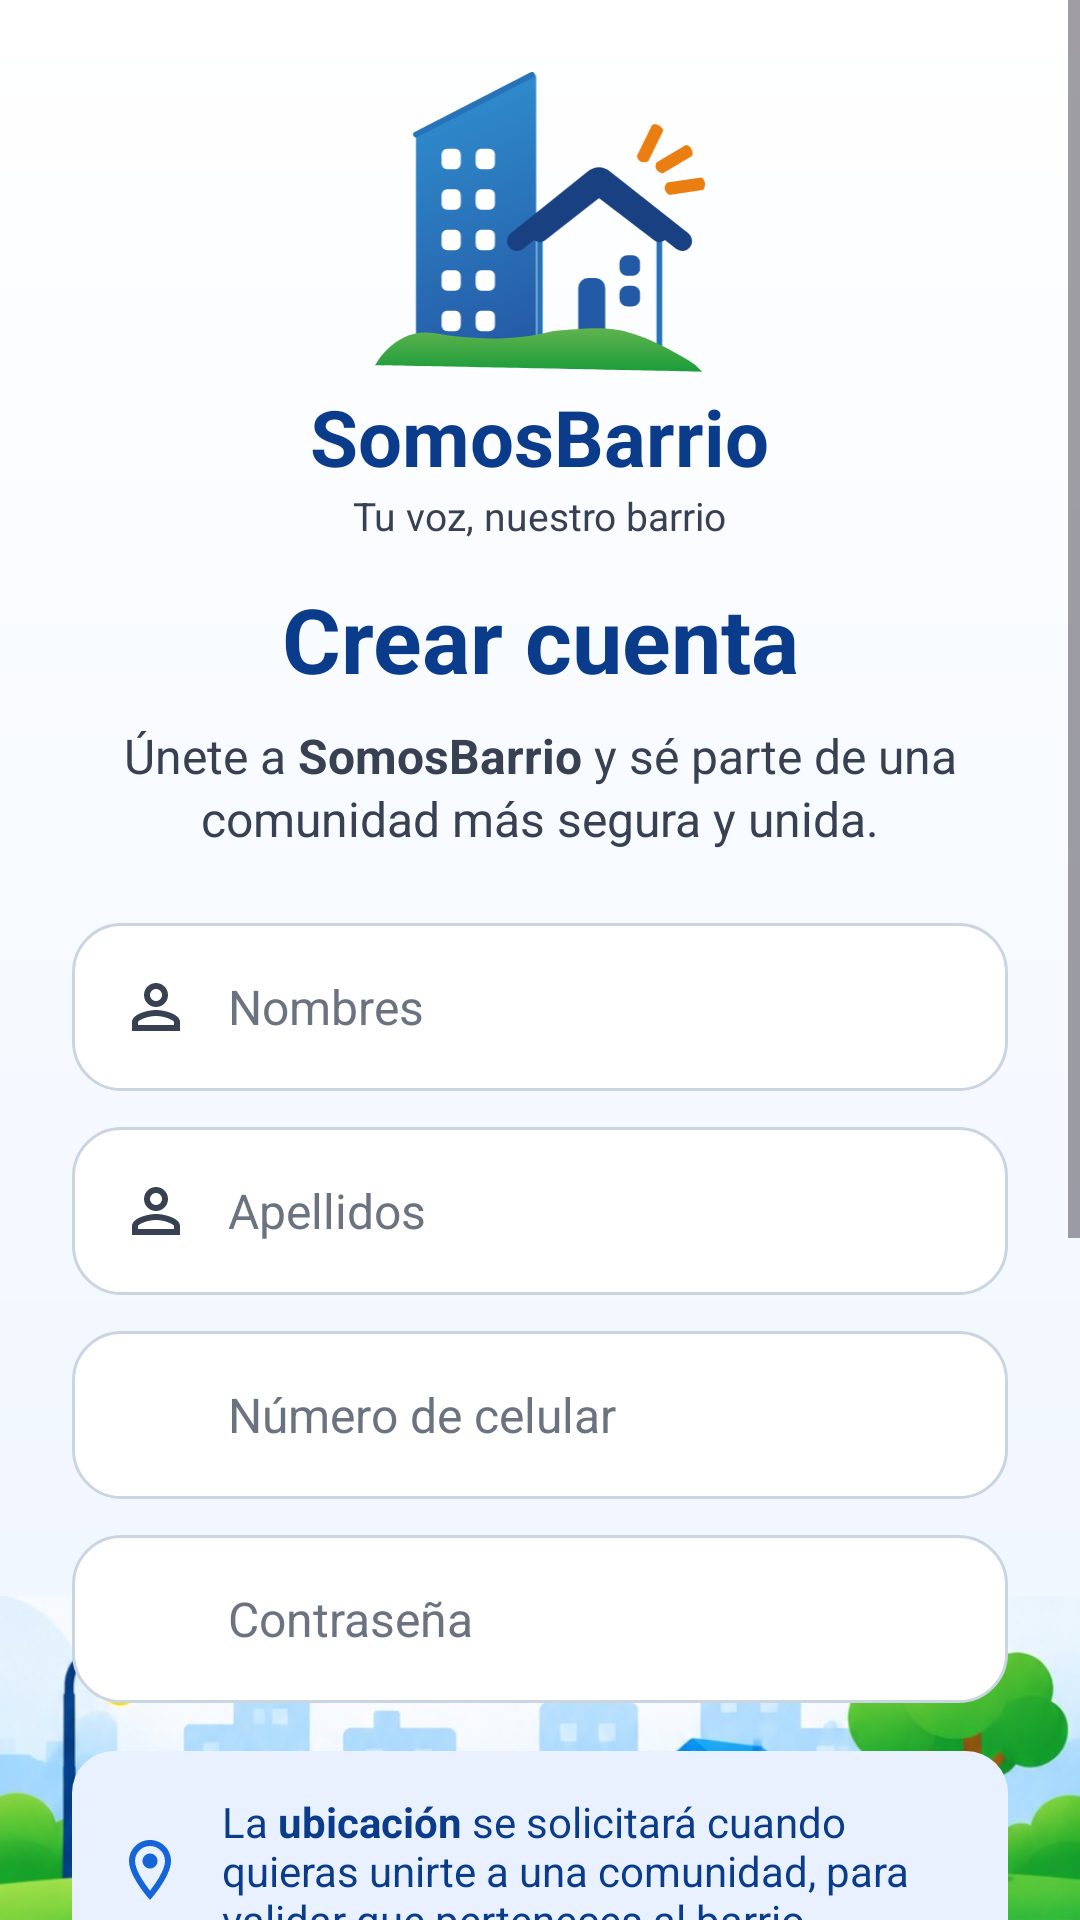

Layout XML and referenced resources for this Android screen:
<!-- AndroidManifest.xml: application theme Theme.SomosBarrio -->
<!-- res/layout/activity_registro_vecino.xml -->
<?xml version="1.0" encoding="utf-8"?>
<FrameLayout xmlns:android="http://schemas.android.com/apk/res/android"
    xmlns:tools="http://schemas.android.com/tools"
    android:layout_width="match_parent"
    android:layout_height="match_parent"
    android:fitsSystemWindows="true"
    android:background="@drawable/bg_app"
    tools:context=".RegistroActivity">

    <ImageView
        android:id="@+id/ivFooter"
        android:layout_width="match_parent"
        android:layout_height="wrap_content"
        android:layout_gravity="bottom"
        android:adjustViewBounds="true"
        android:importantForAccessibility="no"
        android:scaleType="fitEnd"
        android:src="@drawable/sb_ilustracion_barrio" />

    <ScrollView
        android:layout_width="match_parent"
        android:layout_height="match_parent"
        android:fillViewport="true">

        <LinearLayout
            android:layout_width="match_parent"
            android:layout_height="wrap_content"
            android:gravity="center_horizontal"
            android:orientation="vertical"
            android:paddingStart="24dp"
            android:paddingTop="24dp"
            android:paddingEnd="24dp"
            android:paddingBottom="150dp">

            <include
            layout="@layout/include_logo"
            android:layout_width="match_parent"
            android:layout_height="wrap_content" />

            <TextView
                style="@style/SbTitulo"
                android:layout_width="wrap_content"
                android:layout_height="wrap_content"
                android:layout_marginTop="12dp"
                android:text="@string/sb_crear_cuenta" />

            <TextView
                style="@style/SbSubtitulo"
                android:layout_width="wrap_content"
                android:layout_height="wrap_content"
                android:layout_marginTop="8dp"
                android:text="@string/sb_registro_subtitulo" />

            
            <LinearLayout
                style="@style/SbInputBox"
                android:layout_width="match_parent"
                android:layout_height="56dp"
                android:layout_marginTop="24dp">

                <ImageView
                    style="@style/SbInputIcon"
                    android:layout_width="24dp"
                    android:layout_height="24dp"
                    android:importantForAccessibility="no"
                    android:src="@drawable/ic_person" />

                <EditText
                    android:id="@+id/etNombres"
                    style="@style/SbEditText"
                    android:layout_width="0dp"
                    android:layout_height="match_parent"
                    android:layout_weight="1"
                    android:hint="@string/sb_hint_nombres"
                    android:importantForAutofill="no"
                    android:inputType="textPersonName|textCapWords" />
            </LinearLayout>

            
            <LinearLayout
                style="@style/SbInputBox"
                android:layout_width="match_parent"
                android:layout_height="56dp"
                android:layout_marginTop="12dp">

                <ImageView
                    style="@style/SbInputIcon"
                    android:layout_width="24dp"
                    android:layout_height="24dp"
                    android:importantForAccessibility="no"
                    android:src="@drawable/ic_person" />

                <EditText
                    android:id="@+id/etApellidos"
                    style="@style/SbEditText"
                    android:layout_width="0dp"
                    android:layout_height="match_parent"
                    android:layout_weight="1"
                    android:hint="@string/sb_hint_apellidos"
                    android:importantForAutofill="no"
                    android:inputType="textPersonName|textCapWords" />
            </LinearLayout>

            
            <LinearLayout
                style="@style/SbInputBox"
                android:layout_width="match_parent"
                android:layout_height="56dp"
                android:layout_marginTop="12dp">

                <ImageView
                    style="@style/SbInputIcon"
                    android:layout_width="24dp"
                    android:layout_height="24dp"
                    android:importantForAccessibility="no"
                    android:src="@drawable/ic_phone" />

                <EditText
                    android:id="@+id/etTelefonoRegistro"
                    style="@style/SbEditText"
                    android:layout_width="0dp"
                    android:layout_height="match_parent"
                    android:layout_weight="1"
                    android:hint="@string/sb_hint_celular"
                    android:importantForAutofill="no"
                    android:inputType="phone"
                    android:maxLength="9" />
            </LinearLayout>

            
            <LinearLayout
                style="@style/SbInputBox"
                android:layout_width="match_parent"
                android:layout_height="56dp"
                android:layout_marginTop="12dp">

                <ImageView
                    style="@style/SbInputIcon"
                    android:layout_width="24dp"
                    android:layout_height="24dp"
                    android:importantForAccessibility="no"
                    android:src="@drawable/ic_lock" />

                <EditText
                    android:id="@+id/etPasswordRegistro"
                    style="@style/SbEditText"
                    android:layout_width="0dp"
                    android:layout_height="match_parent"
                    android:layout_weight="1"
                    android:hint="@string/sb_hint_password"
                    android:importantForAutofill="no"
                    android:inputType="textPassword" />

                <ImageView
                    android:id="@+id/ivTogglePassword"
                    style="@style/SbInputIcon"
                    android:layout_width="24dp"
                    android:layout_height="24dp"
                    android:contentDescription="@string/sb_mostrar_password"
                    android:src="@drawable/ic_visibility" />
            </LinearLayout>

            
            <LinearLayout
                style="@style/SbInfoBox"
                android:layout_width="match_parent"
                android:layout_height="wrap_content"
                android:layout_marginTop="16dp">

                <ImageView
                    android:layout_width="24dp"
                    android:layout_height="24dp"
                    android:importantForAccessibility="no"
                    android:src="@drawable/ic_location"
                    android:tint="@color/sb_azul" />

                <TextView
                    style="@style/SbInfoTexto"
                    android:layout_width="0dp"
                    android:layout_height="wrap_content"
                    android:layout_marginStart="12dp"
                    android:layout_weight="1"
                    android:text="@string/sb_info_ubicacion" />
            </LinearLayout>

            <androidx.appcompat.widget.AppCompatButton
                android:id="@+id/btnCrearCuenta"
                style="@style/SbBtnPrimario"
                android:layout_width="match_parent"
                android:layout_height="56dp"
                android:layout_marginTop="20dp"
                android:drawableStart="@drawable/ic_person_add"
                android:text="@string/sb_crear_cuenta" />

            <include layout="@layout/include_divisor_o" />

            <TextView
                android:id="@+id/tvIrLogin"
                style="@style/SbBtnContorno"
                android:layout_width="match_parent"
                android:layout_height="52dp"
                android:layout_marginTop="16dp"
                android:text="@string/sb_ya_tienes_cuenta"
                android:textSize="16sp"
                android:textStyle="normal" />

        </LinearLayout>
    </ScrollView>

    <TextView
        android:id="@+id/tvVolverRegistro"
        android:layout_width="48dp"
        android:layout_height="48dp"
        android:layout_gravity="top|start"
        android:layout_margin="8dp"
        android:background="?attr/selectableItemBackgroundBorderless"
        android:contentDescription="@string/sb_volver_desc"
        android:drawableStart="@drawable/ic_arrow_back"
        android:drawableTint="@color/sb_azul"
        android:gravity="center"
        android:paddingStart="12dp"
        android:paddingEnd="12dp" />
</FrameLayout>
<!-- res/layout/include_logo.xml (included above) -->
<?xml version="1.0" encoding="utf-8"?>
<LinearLayout xmlns:android="http://schemas.android.com/apk/res/android"
    android:layout_width="match_parent"
    android:layout_height="wrap_content"
    android:gravity="center_horizontal"
    android:orientation="vertical">

    <ImageView
        android:id="@+id/imgLogo"
        android:layout_width="110dp"
        android:layout_height="wrap_content"
        android:adjustViewBounds="true"
        android:contentDescription="@string/sb_logo_desc"
        android:src="@drawable/logo_somosbarrio" />

    <TextView
        android:layout_width="wrap_content"
        android:layout_height="wrap_content"
        android:layout_marginTop="4dp"
        android:text="@string/sb_app_nombre"
        android:textColor="@color/sb_azul_oscuro"
        android:textSize="26sp"
        android:textStyle="bold" />

    <TextView
        android:layout_width="wrap_content"
        android:layout_height="wrap_content"
        android:text="@string/sb_eslogan"
        android:textColor="@color/sb_texto"
        android:textSize="13sp" />
</LinearLayout>
<!-- res/layout/include_divisor_o.xml (included above) -->
<?xml version="1.0" encoding="utf-8"?>
<LinearLayout xmlns:android="http://schemas.android.com/apk/res/android"
    android:layout_width="match_parent"
    android:layout_height="wrap_content"
    android:layout_marginTop="16dp"
    android:gravity="center_vertical"
    android:orientation="horizontal">

    <View
        android:layout_width="0dp"
        android:layout_height="1dp"
        android:layout_weight="1"
        android:background="@color/sb_borde" />

    <TextView
        android:layout_width="wrap_content"
        android:layout_height="wrap_content"
        android:layout_marginStart="16dp"
        android:layout_marginEnd="16dp"
        android:text="@string/sb_o"
        android:textColor="@color/sb_texto"
        android:textStyle="bold" />

    <View
        android:layout_width="0dp"
        android:layout_height="1dp"
        android:layout_weight="1"
        android:background="@color/sb_borde" />
</LinearLayout>
<!-- resources referenced by this layout -->
<resources>
  <color name="sb_azul">#1565D8</color>
  <color name="sb_azul_oscuro">#0B3C8C</color>
  <color name="sb_borde">#CBD5E1</color>
  <color name="sb_texto">#374151</color>
  <!-- drawable bg_app (drawable) -->
  <?xml version="1.0" encoding="utf-8"?>
  <shape xmlns:android="http://schemas.android.com/apk/res/android"
      android:shape="rectangle">
      <gradient
          android:angle="270"
          android:endColor="@color/sb_fondo_fin"
          android:startColor="@color/sb_fondo_inicio" />
  </shape>
  <string name="sb_app_nombre">SomosBarrio</string>
  <string name="sb_crear_cuenta">Crear cuenta</string>
  <string name="sb_eslogan">Tu voz, nuestro barrio</string>
  <string name="sb_hint_apellidos">Apellidos</string>
  <string name="sb_hint_celular">Número de celular</string>
  <string name="sb_hint_nombres">Nombres</string>
  <string name="sb_hint_password">Contraseña</string>
  <string name="sb_info_ubicacion">La <b>ubicación</b> se solicitará cuando quieras unirte a una comunidad, para validar que perteneces al barrio.</string>
  <string name="sb_logo_desc">Logo de SomosBarrio</string>
  <string name="sb_mostrar_password">Mostrar u ocultar contraseña</string>
  <string name="sb_o">o</string>
  <string name="sb_registro_subtitulo">Únete a <b>SomosBarrio</b> y sé parte de una comunidad más segura y unida.</string>
  <string name="sb_volver_desc">Volver</string>
  <string name="sb_ya_tienes_cuenta">¿Ya tienes una cuenta? <b>Iniciar sesión</b></string>
  <style name="SbEditText">
          <item name="android:background">@null</item>
          <item name="android:paddingStart">12dp</item>
          <item name="android:textColor">@color/sb_texto</item>
          <item name="android:textColorHint">@color/sb_texto_hint</item>
          <item name="android:textSize">16sp</item>
      </style>
  <style name="SbInfoBox">
          <item name="android:background">@drawable/bg_info</item>
          <item name="android:orientation">horizontal</item>
          <item name="android:gravity">center_vertical</item>
          <item name="android:padding">14dp</item>
      </style>
  <style name="SbInfoTexto">
          <item name="android:textColor">@color/sb_azul_oscuro</item>
          <item name="android:textSize">14sp</item>
      </style>
  <style name="SbInputBox">
          <item name="android:background">@drawable/bg_input</item>
          <item name="android:orientation">horizontal</item>
          <item name="android:gravity">center_vertical</item>
          <item name="android:paddingStart">16dp</item>
          <item name="android:paddingEnd">16dp</item>
      </style>
  <style name="SbInputIcon">
          <item name="android:tint">@color/sb_texto</item>
      </style>
  <style name="SbSubtitulo">
          <item name="android:textColor">@color/sb_texto</item>
          <item name="android:textSize">16sp</item>
          <item name="android:gravity">center</item>
          <item name="android:lineSpacingExtra">2dp</item>
      </style>
  <style name="SbTitulo">
          <item name="android:textColor">@color/sb_azul_oscuro</item>
          <item name="android:textSize">30sp</item>
          <item name="android:textStyle">bold</item>
          <item name="android:gravity">center</item>
      </style>
  <style name="Theme.SomosBarrio" parent="Base.Theme.SomosBarrio" />
  <color name="sb_fondo_fin">#EEF5FF</color>
  <color name="sb_fondo_inicio">#FFFFFF</color>
  <color name="sb_blanco">#FFFFFF</color>
  <color name="sb_texto_hint">#6B7280</color>
  <!-- drawable bg_info (drawable) -->
  <?xml version="1.0" encoding="utf-8"?>
  <shape xmlns:android="http://schemas.android.com/apk/res/android"
      android:shape="rectangle">
      <solid android:color="@color/sb_azul_claro" />
      <corners android:radius="14dp" />
  </shape>
  <style name="Base.Theme.SomosBarrio" parent="Theme.Material3.DayNight.NoActionBar">
          
          
      </style>
  <color name="sb_degradado_fin">#0B5BC4</color>
  <color name="sb_degradado_inicio">#1E8EF5</color>
  <color name="sb_azul_claro">#E8F1FD</color>
</resources>
